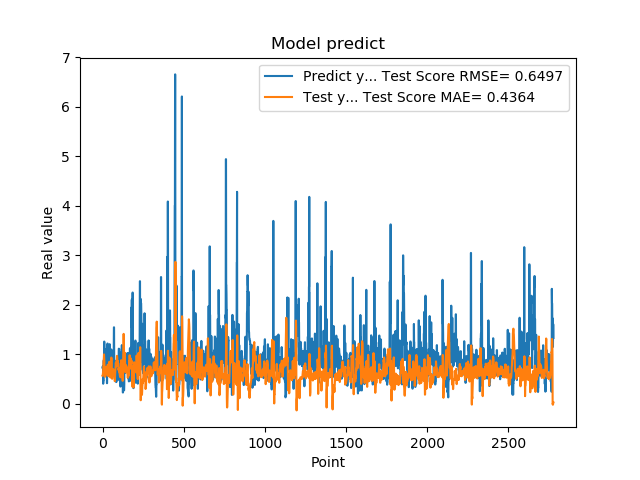

The file beside this chart, header and first rows:
7.321749925613403320e-01, 5.684488342886626633e-01
7.321749925613403320e-01, 5.666603649375797636e-01
7.640249729156494141e-01, 6.079010137486191567e-01
7.640249729156494141e-01, 6.310195974596236601e-01
4.072830080986022949e-01, 6.671305392314226257e-01
4.752210080623625599e-01, 8.029415249431726131e-01
4.752210080623625599e-01, 8.554758608054181535e-01
8.781340122222900391e-01, 8.944778646165318925e-01
8.781340122222900391e-01, 9.193701579089786913e-01
7.414129972457885742e-01, 9.997511728699973732e-01
1.258002042770385520e+00, 9.369836049066827544e-01
1.258002042770385520e+00, 8.712179363588171688e-01
1.069700956344604492e+00, 7.391684030696827890e-01
1.069700956344604492e+00, 6.987582224157186106e-01
7.274609804153442383e-01, 6.419947483364719654e-01
7.892770171165466309e-01, 5.485121700576920389e-01
7.892770171165466309e-01, 5.508638349575826210e-01
6.237750053405761719e-01, 5.668463223245305826e-01
6.237750053405761719e-01, 6.111042458052357018e-01
6.914690136909484863e-01, 7.250121937728696286e-01
8.557710051536558948e-01, 7.277339999058710651e-01
8.557710051536558948e-01, 7.236680934073823623e-01
7.093830108642578125e-01, 7.449958540958553366e-01
7.093830108642578125e-01, 7.198006364656418521e-01
1.014547944068908691e+00, 6.817475376965080880e-01
1.115731000900268555e+00, 5.936189561078450971e-01
1.115731000900268555e+00, 6.223456630182383487e-01
4.182830154895783026e-01, 6.691680296923779858e-01
4.182830154895783026e-01, 6.848144774695181791e-01
1.002280950546264648e+00, 6.466716685699546163e-01
1.218860983848571777e+00, 6.086253310367807368e-01
1.218860983848571777e+00, 6.363805286304901054e-01
1.143296003341674805e+00, 7.905702594410590756e-01
1.143296003341674805e+00, 7.348086435038817532e-01
6.528189778327941895e-01, 5.717398814324579082e-01
6.746559739112854004e-01, 5.622198619706182399e-01
6.746559739112854004e-01, 5.619131885828254624e-01
6.009536385536193848e-01, 5.612666515026033531e-01
6.009536385536193848e-01, 6.184619522275108805e-01
6.694570183753967285e-01, 7.621745602461003077e-01
6.538079977035522461e-01, 7.840467109279646296e-01
6.538079977035522461e-01, 8.007386186110723170e-01
7.814120054244995117e-01, 8.510651182971762374e-01
7.814120054244995117e-01, 7.980611550055207726e-01
1.206303954124450906e+00, 7.093788183904362610e-01
8.469259738922119141e-01, 7.279476563772426800e-01
8.469259738922119141e-01, 7.035983800506856456e-01
8.286409974098205566e-01, 6.715229896865944070e-01
8.286409974098205566e-01, 6.368581229933043542e-01
6.482390165328979492e-01, 5.312378663177911298e-01
5.623700022697448730e-01, 5.987270976300995695e-01
5.623700022697448730e-01, 6.860577287919745748e-01
7.183309793472290039e-01, 7.715729112580685944e-01
7.183309793472290039e-01, 8.292578196310872451e-01
1.099647998809814453e+00, 9.361649107055448615e-01
9.541710019111632191e-01, 9.257070970581187108e-01
9.541710019111632191e-01, 8.447774174178535045e-01
7.290139794349670410e-01, 7.359933843978626600e-01
7.290139794349670410e-01, 6.663505579130341028e-01
6.694499850273132324e-01, 5.074195202932979543e-01
8.631219863891601562e-01, 5.301409112693549197e-01
... 2,719 more rows
